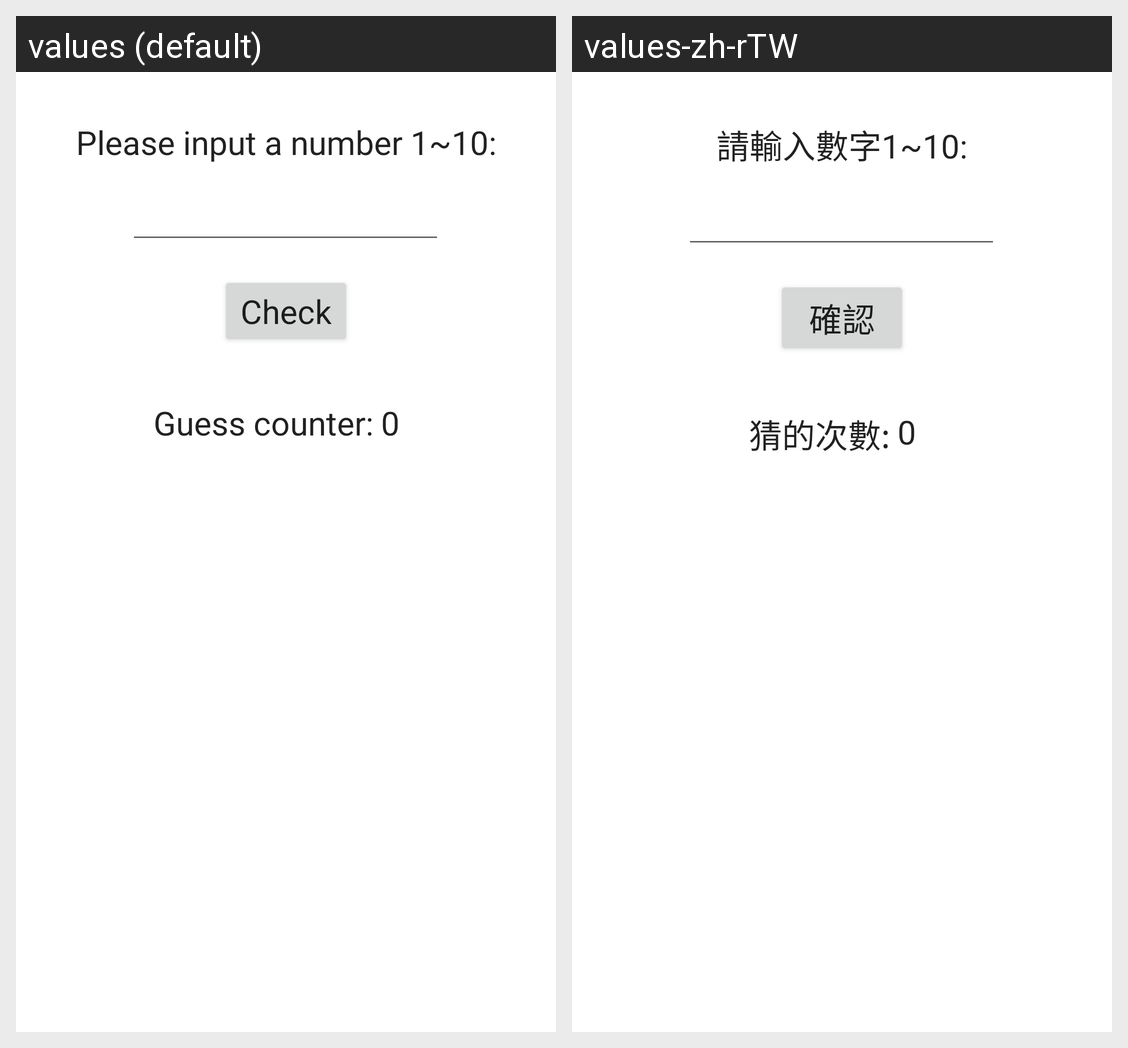

Translations of the strings shown on this Android screen, per locale in the grid:
Android screen res/layout/content_material.xml rendered under 2 locales, left to right: values (default), values-zh-rTW. Device: Nexus 5 (rendered at 1080×1920; each locale shown at half size, 540×960, under a caption strip naming it); theme Theme.NumberGuess.
Strings drawn on this screen, with the default value and each locale's value (text and hints the layout hard-codes, and strings that could not be matched under every locale, appear in the picture but are not listed):

please_input_a_number
  values: Please input a number 1~10:
  values-zh-rTW: 請輸入數字1~10:

check
  values: Check
  values-zh-rTW: 確認

guess_counter
  values: Guess counter:
  values-zh-rTW: 猜的次數:
